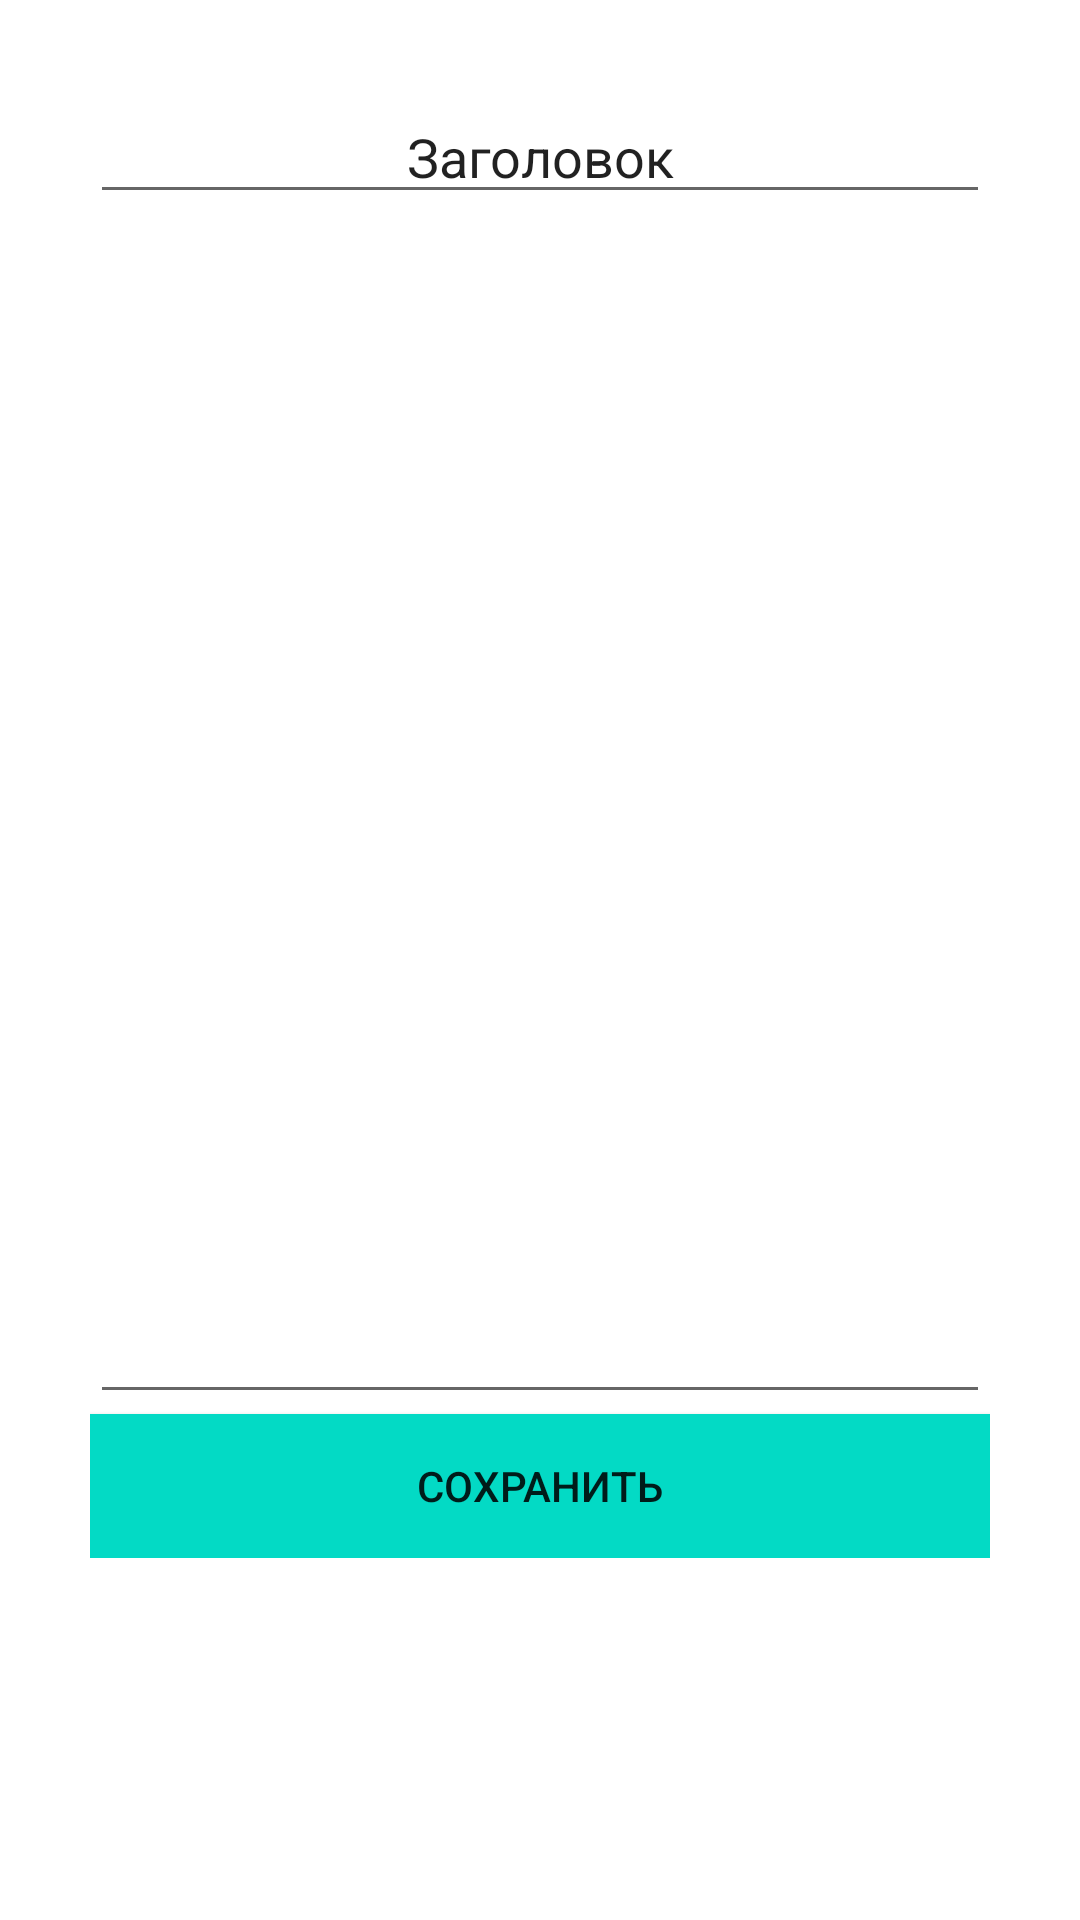

This screen was rendered from an Android layout file. Write that file and the resources it references.
<!-- AndroidManifest.xml: application theme Theme.Note0107 -->
<!-- res/layout/fragment_notes_add.xml -->
<?xml version="1.0" encoding="utf-8"?>
<FrameLayout xmlns:android="http://schemas.android.com/apk/res/android"
    xmlns:tools="http://schemas.android.com/tools"
    android:layout_width="match_parent"
    android:layout_height="match_parent"
    tools:context=".menu_fragment.NotesFragmentAdd">

    <LinearLayout
        android:layout_width="match_parent"
        android:layout_height="wrap_content"
        android:layout_margin="30sp"
        android:orientation="vertical"
        tools:ignore="UselessParent">

        <EditText
            android:id="@+id/input_title"
            android:layout_width="match_parent"
            android:layout_height="match_parent"
            android:gravity="center"
            android:importantForAutofill="no"
            android:text="@string/title" />

        <EditText
            android:id="@+id/input_description"
            android:layout_width="match_parent"
            android:layout_height="400dp"
            android:layout_gravity="center"
            android:importantForAutofill="no" />

        <androidx.appcompat.widget.AppCompatButton
            android:id="@+id/add_note"
            android:layout_width="match_parent"
            android:layout_height="wrap_content"
            android:background="@color/teal_200"
            android:text="@string/add_note" />

    </LinearLayout>
</FrameLayout>
<!-- resources referenced by this layout -->
<resources>
  <string name="add_note">Сохранить</string>
  <string name="title">Заголовок</string>
  <style name="Theme.Note0107" parent="Theme.MaterialComponents.DayNight.DarkActionBar">
          
          <item name="colorPrimary">@color/purple_500</item>
          <item name="colorPrimaryVariant">@color/purple_700</item>
          <item name="colorOnPrimary">@color/white</item>
          
          <item name="colorSecondary">@color/teal_200</item>
          <item name="colorSecondaryVariant">@color/teal_700</item>
          <item name="colorOnSecondary">@color/black</item>
          
          <item name="android:statusBarColor" tools:targetApi="l">?attr/colorPrimaryVariant</item>
          
      </style>
  <!-- not gathered from this repository: default colours our renderer supplied (Android Studio template values) -->
  <color name="purple_500">#FF6200EE</color>
  <color name="purple_700">#FF3700B3</color>
  <color name="teal_200">#FF03DAC5</color>
  <color name="teal_700">#FF018786</color>
  <color name="black">#FF000000</color>
  <color name="white">#FFFFFFFF</color>
</resources>
